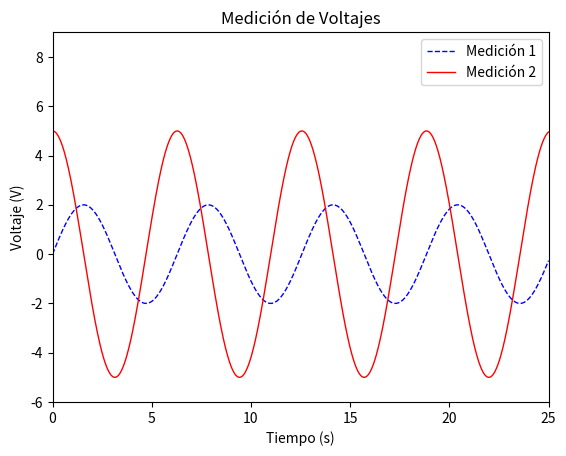

Reproduce this figure in Python.
#

"""
Para plotear les recomendamos el módulo pyplot de la librería matplotlib, el cual tiene
amplia documentación online. Se suele importar con la abreviación plt.

"""

import matplotlib.pyplot as plt
import numpy as np


#%%Creo vectores ficticios para graficar

Tiempos = np.linspace(0, 25, 1000) #creo un vector de 0 a 25, con 1000 pasos.
Voltaje1 = 2*np.sin(Tiempos) #numpy permite aplicar funciones a arrays hechos en numpy
Voltaje2 = 5*np.cos(Tiempos)

print(Tiempos)
print(Voltaje1)
#%% Graficamos y guardamos la figura:

plt.figure()
# graficamos la serie Voltaje1
plt.plot(Tiempos, Voltaje1, color='blue', linewidth=1, linestyle='dashed', label='Medición 1')
# graficamos, en los mismos ejes la serie Voltaje2
plt.plot(Tiempos, Voltaje2, color='red', linewidth=1, linestyle='solid', label='Medición 2')
# agregamos una linea vertical al gráfico que marca algo.
#plt.axvline(6.28, color='green', linestyle='dotted', linewidth=1.5, label='Un período')


# Fijamos cuestions cosméticas del grafico: etiquetas, limites, etc.
plt.xlabel('Tiempo (s)')
plt.ylabel('Voltaje (V)')
plt.xlim(0, 25)
plt.ylim(-6, 9)
plt.title('Medición de Voltajes')
plt.legend() #coloca las etiquetas en la mejor posición posible

# guardamos la figura graficada como un archivo
plt.savefig('graficavoltaje.png', format='png') #esta línea guarda la figura

# trae la figura al frente.
plt.show() 









































